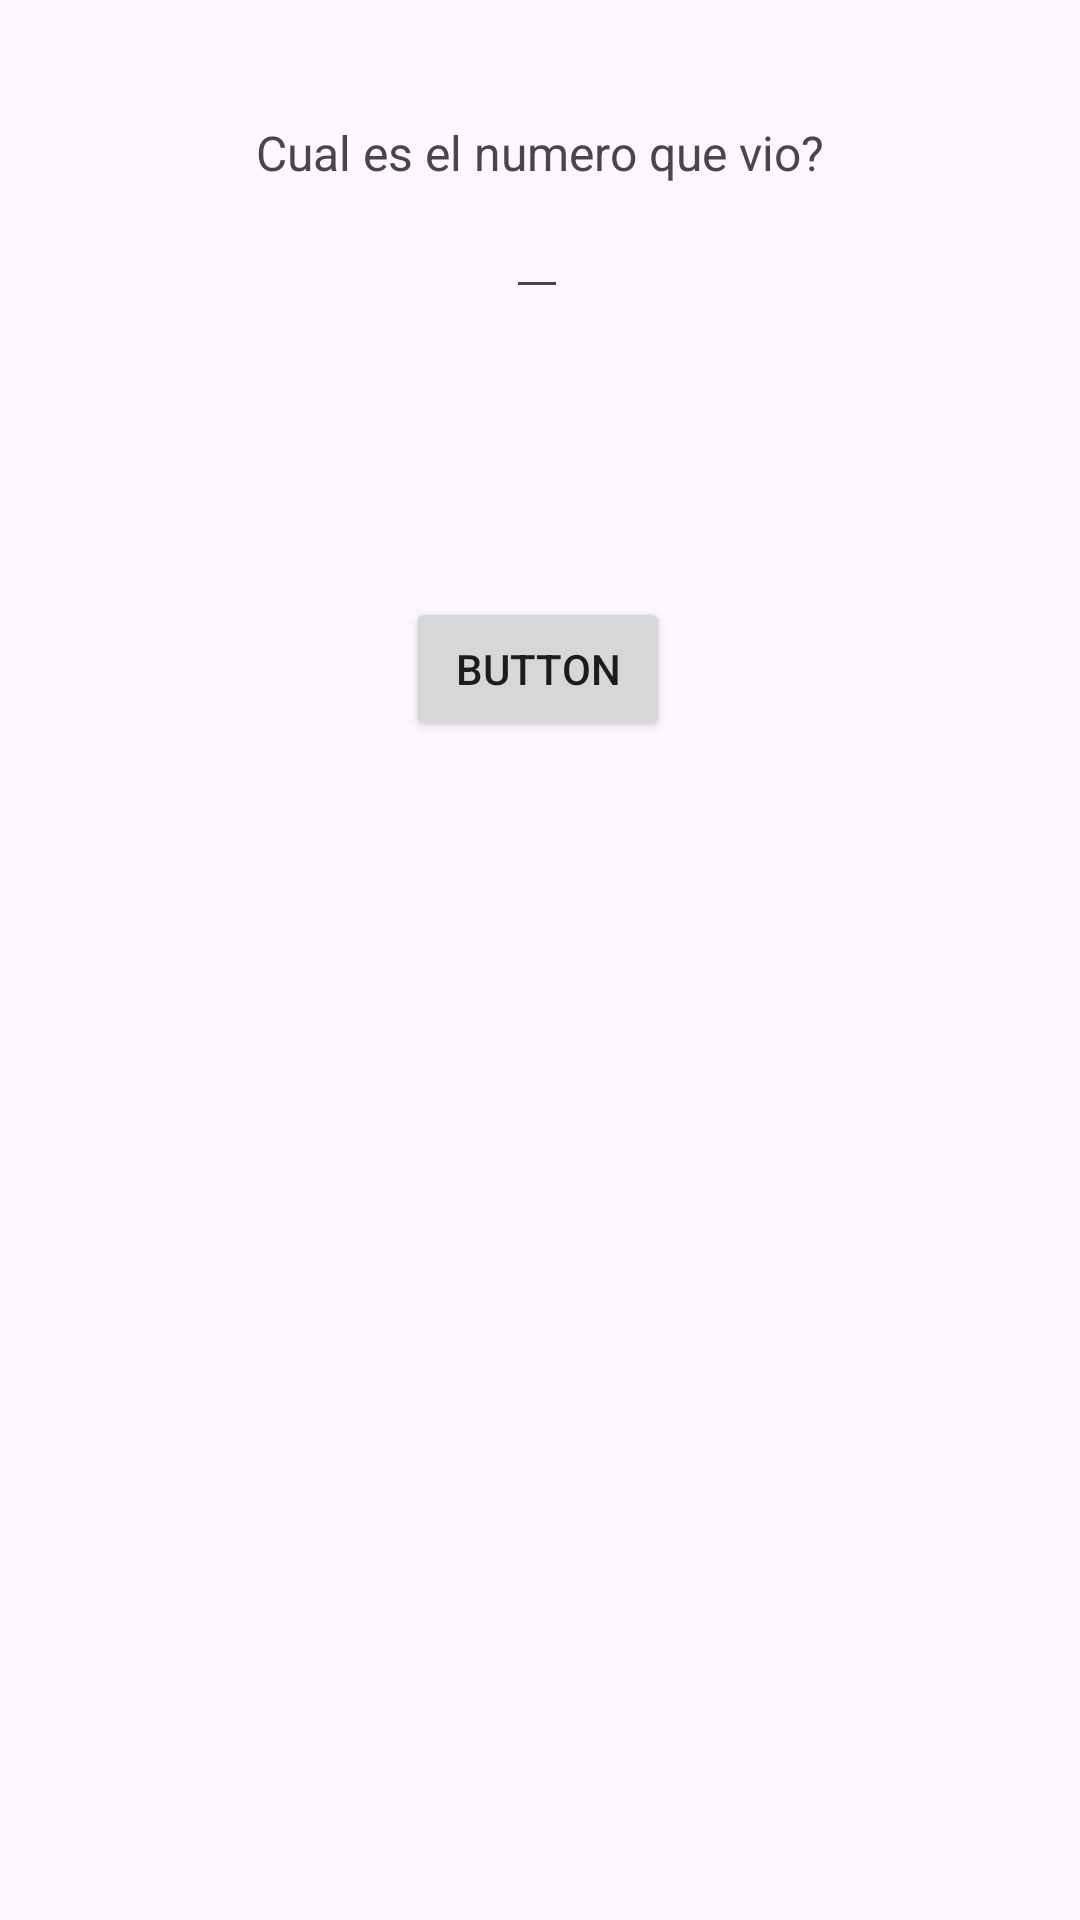

Here is an Android app screen rendered from its layout file. Give the layout XML and the strings, colors and styles it references.
<!-- AndroidManifest.xml: application theme Theme.IDGS905BaseAndroid -->
<!-- res/layout/activity_ejemplo3.xml -->
<?xml version="1.0" encoding="utf-8"?>
<androidx.constraintlayout.widget.ConstraintLayout xmlns:android="http://schemas.android.com/apk/res/android"
    xmlns:app="http://schemas.android.com/apk/res-auto"
    xmlns:tools="http://schemas.android.com/tools"
    android:id="@+id/main"
    android:layout_width="match_parent"
    android:layout_height="match_parent"
    tools:context=".Ejemplo3.Ejemplo3Activity">

    <TextView
        android:id="@+id/tv1"
        android:layout_width="wrap_content"
        android:layout_height="wrap_content"
        android:layout_marginTop="40dp"
        android:text="Cual es el numero que vio?"
        android:textSize="16sp"
        app:layout_constraintEnd_toEndOf="parent"
        app:layout_constraintStart_toStartOf="parent"
        app:layout_constraintTop_toTopOf="parent"/>

    <EditText
        android:id="@+id/edt"
        android:layout_width="wrap_content"
        android:layout_height="wrap_content"
        android:inputType="number"
        app:layout_constraintEnd_toEndOf="parent"
        app:layout_constraintHorizontal_bias="0.497"
        app:layout_constraintStart_toStartOf="parent"
        app:layout_constraintTop_toBottomOf="@+id/tv1"/>

    <Button
        android:id="@+id/button"
        android:layout_width="wrap_content"
        android:layout_height="wrap_content"
        android:layout_marginTop="96dp"
        android:text="Button"
        app:layout_constraintBottom_toBottomOf="parent"
        app:layout_constraintEnd_toEndOf="parent"
        app:layout_constraintHorizontal_bias="0.498"
        app:layout_constraintStart_toStartOf="parent"
        app:layout_constraintTop_toBottomOf="@+id/edt"
        app:layout_constraintVertical_bias="0.0"/>

</androidx.constraintlayout.widget.ConstraintLayout>
<!-- resources referenced by this layout -->
<resources>
  <style name="Theme.IDGS905BaseAndroid" parent="Base.Theme.IDGS905BaseAndroid" />
  <style name="Base.Theme.IDGS905BaseAndroid" parent="Theme.Material3.DayNight.NoActionBar">
          
          
      </style>
</resources>
